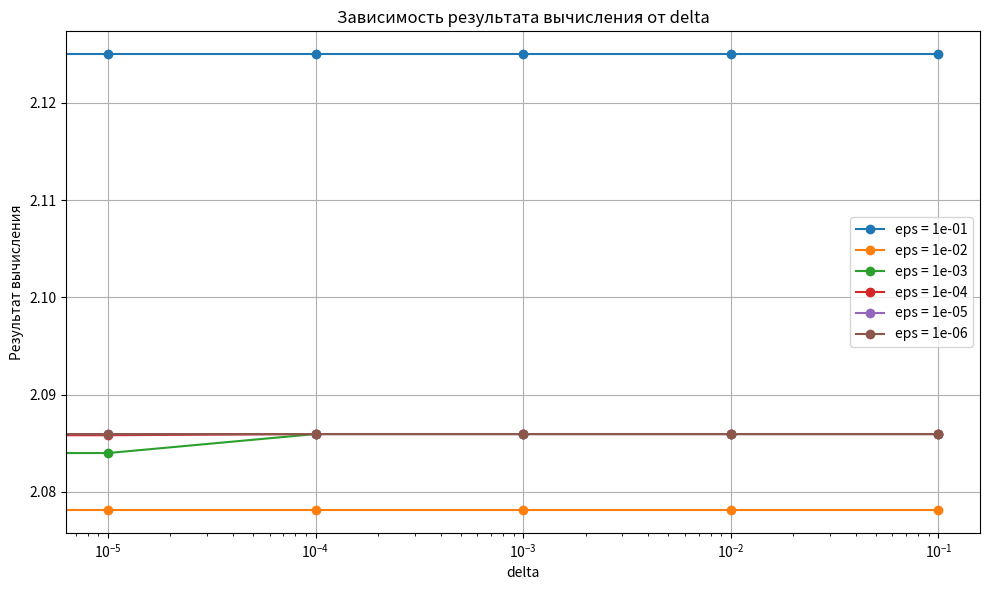

Recreate this plot in Python.
import matplotlib.pyplot as plt

data = {
    1e-1: [
        (1e-1, 2.125000),
        (1e-2, 2.125000),
        (1e-3, 2.125000),
        (1e-4, 2.125000),
        (1e-5, 2.125000),
        (0, 2.125000),
    ],
    1e-2: [
        (1e-1, 2.078125),
        (1e-2, 2.078125),
        (1e-3, 2.078125),
        (1e-4, 2.078125),
        (1e-5, 2.078125),
        (0, 2.078125),
    ],
    1e-3: [
        (1e-1, 2.085938),
        (1e-2, 2.085938),
        (1e-3, 2.085938),
        (1e-4, 2.085938),
        (1e-5, 2.083984),
        (0, 2.083984),
    ],
    1e-4: [
        (1e-1, 2.085938),
        (1e-2, 2.085938),
        (1e-3, 2.085938),
        (1e-4, 2.085938),
        (1e-5, 2.085815),
        (0, 2.085815),
    ],
    1e-5: [
        (1e-1, 2.085938),
        (1e-2, 2.085938),
        (1e-3, 2.085938),
        (1e-4, 2.085938),
        (1e-5, 2.085922),
        (0, 2.085922),
    ],
    1e-6: [
        (1e-1, 2.085938),
        (1e-2, 2.085938),
        (1e-3, 2.085938),
        (1e-4, 2.085938),
        (1e-5, 2.085936),
        (0, 2.085936),
    ],
}

plt.figure(figsize=(10, 6))

for eps, points in data.items():
    deltas = [p[0] for p in points]
    roots = [p[1] for p in points]
    plt.plot(deltas, roots, marker='o', label=f'eps = {eps:.0e}')

plt.xscale('log')
plt.xlabel('delta')
plt.ylabel('Результат вычисления')
plt.title('Зависимость результата вычисления от delta')
plt.grid(True)
plt.legend()
plt.tight_layout()


out = "delta_plot.png"
plt.savefig(out, dpi=200, bbox_inches="tight")
plt.show()

print(out)
